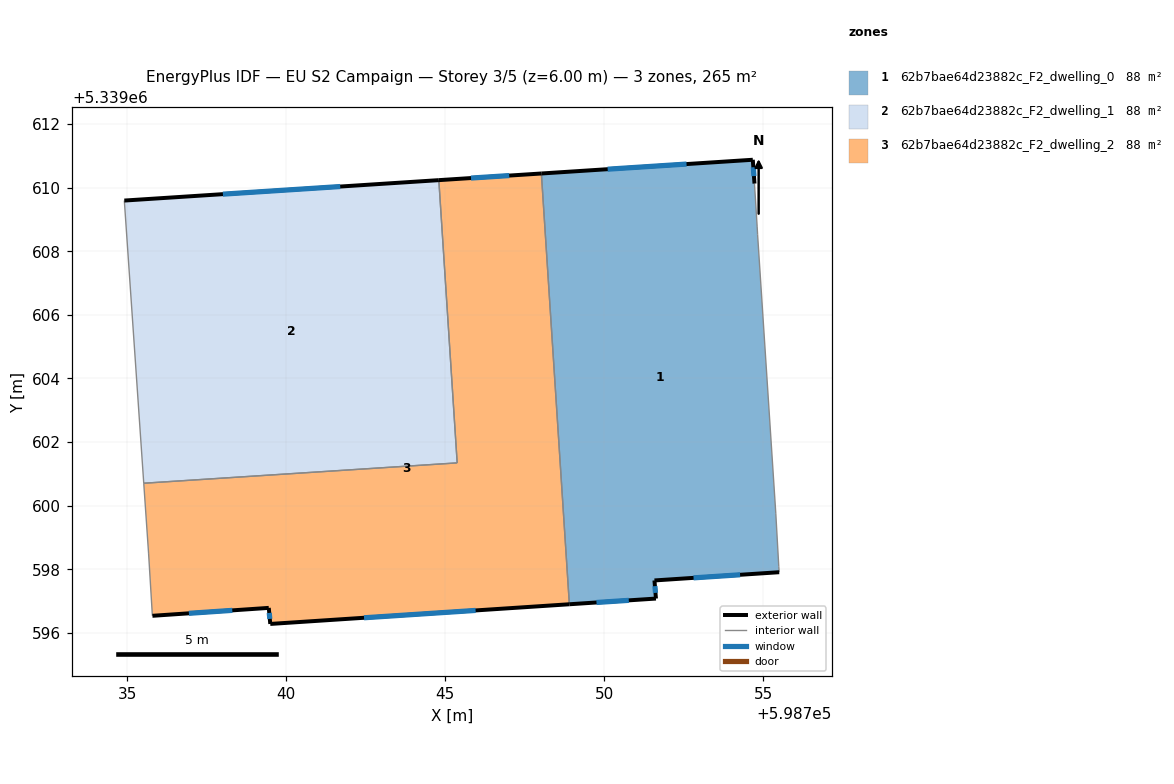
=== STOREY PLAN SPEC (per zone: floor XY polygon, exterior-wall plan segments, windows/doors) ===
zone 1: 62b7bae64d23882c_F2_dwelling_0  (88.2 m²)
  floor: (598754.68, 5339610.88) (598754.73, 5339610.13) (598754.81, 5339608.79) (598754.83, 5339608.52) (598755.40, 5339599.76) (598755.50, 5339598.09) (598755.51, 5339597.91) (598751.59, 5339597.65) (598751.63, 5339597.08) (598748.91, 5339596.90) (598748.03, 5339610.45)
  exterior wall: (598751.59, 5339597.65) – (598755.51, 5339597.91)  [3.9 m]
    window: (598752.82, 5339597.73) – (598754.28, 5339597.82)  [1.6 m²]
  exterior wall: (598751.63, 5339597.08) – (598751.59, 5339597.65)  [0.6 m]
    window: (598751.62, 5339597.26) – (598751.60, 5339597.47)  [0.2 m²]
  exterior wall: (598748.91, 5339596.90) – (598751.63, 5339597.08)  [2.7 m]
    window: (598749.76, 5339596.95) – (598750.78, 5339597.02)  [1.1 m²]
  exterior wall: (598754.68, 5339610.88) – (598748.03, 5339610.45)  [6.7 m]
    window: (598752.59, 5339610.74) – (598750.11, 5339610.58)  [2.8 m²]
  exterior wall: (598754.73, 5339610.13) – (598754.68, 5339610.88)  [0.8 m]
    window: (598754.72, 5339610.36) – (598754.70, 5339610.64)  [0.3 m²]
  interior walls: 6
zone 2: 62b7bae64d23882c_F2_dwelling_1  (88.2 m²)
  floor: (598744.80, 5339610.24) (598745.38, 5339601.34) (598735.52, 5339600.70) (598734.91, 5339609.59)
  exterior wall: (598744.81, 5339610.24) – (598734.91, 5339609.59)  [9.9 m]
    window: (598741.70, 5339610.03) – (598738.01, 5339609.80)  [4.1 m²]
  interior walls: 3
zone 3: 62b7bae64d23882c_F2_dwelling_2  (88.2 m²)
  floor: (598748.03, 5339610.45) (598748.91, 5339596.90) (598739.50, 5339596.28) (598739.46, 5339596.78) (598735.80, 5339596.54) (598735.79, 5339596.62) (598735.68, 5339598.48) (598735.52, 5339600.70) (598745.38, 5339601.34) (598744.80, 5339610.24)
  exterior wall: (598748.03, 5339610.45) – (598744.81, 5339610.24)  [3.2 m]
    window: (598747.02, 5339610.38) – (598745.82, 5339610.30)  [1.3 m²]
  exterior wall: (598739.50, 5339596.28) – (598748.91, 5339596.90)  [9.4 m]
    window: (598742.45, 5339596.47) – (598745.96, 5339596.70)  [3.9 m²]
  exterior wall: (598739.46, 5339596.78) – (598739.50, 5339596.28)  [0.5 m]
    window: (598739.47, 5339596.63) – (598739.49, 5339596.44)  [0.2 m²]
  exterior wall: (598735.80, 5339596.54) – (598739.46, 5339596.78)  [3.7 m]
    window: (598736.94, 5339596.61) – (598738.31, 5339596.71)  [1.5 m²]
  interior walls: 6

=== DERIVED (storey summary) ===
Building: EU S2 Campaign
Storey: 3 of 5  (floor level z = 6.00 m)
Storey gross floor area: 264.5 m²
Zones on this storey: 3
  - 62b7bae64d23882c_F2_dwelling_0: floor 88.2 m²; exterior wall 14.6 m (43.9 m²); 5 window(s) 6.1 m²; WWR 13.9%
  - 62b7bae64d23882c_F2_dwelling_1: floor 88.2 m²; exterior wall 9.9 m (29.7 m²); 1 window(s) 4.1 m²; WWR 13.9%
  - 62b7bae64d23882c_F2_dwelling_2: floor 88.2 m²; exterior wall 16.8 m (50.5 m²); 4 window(s) 7.0 m²; WWR 13.9%
Zone adjacency (shared interzone walls):
  - 62b7bae64d23882c_F2_dwelling_0 ↔ 62b7bae64d23882c_F2_dwelling_2
  - 62b7bae64d23882c_F2_dwelling_1 ↔ 62b7bae64d23882c_F2_dwelling_2